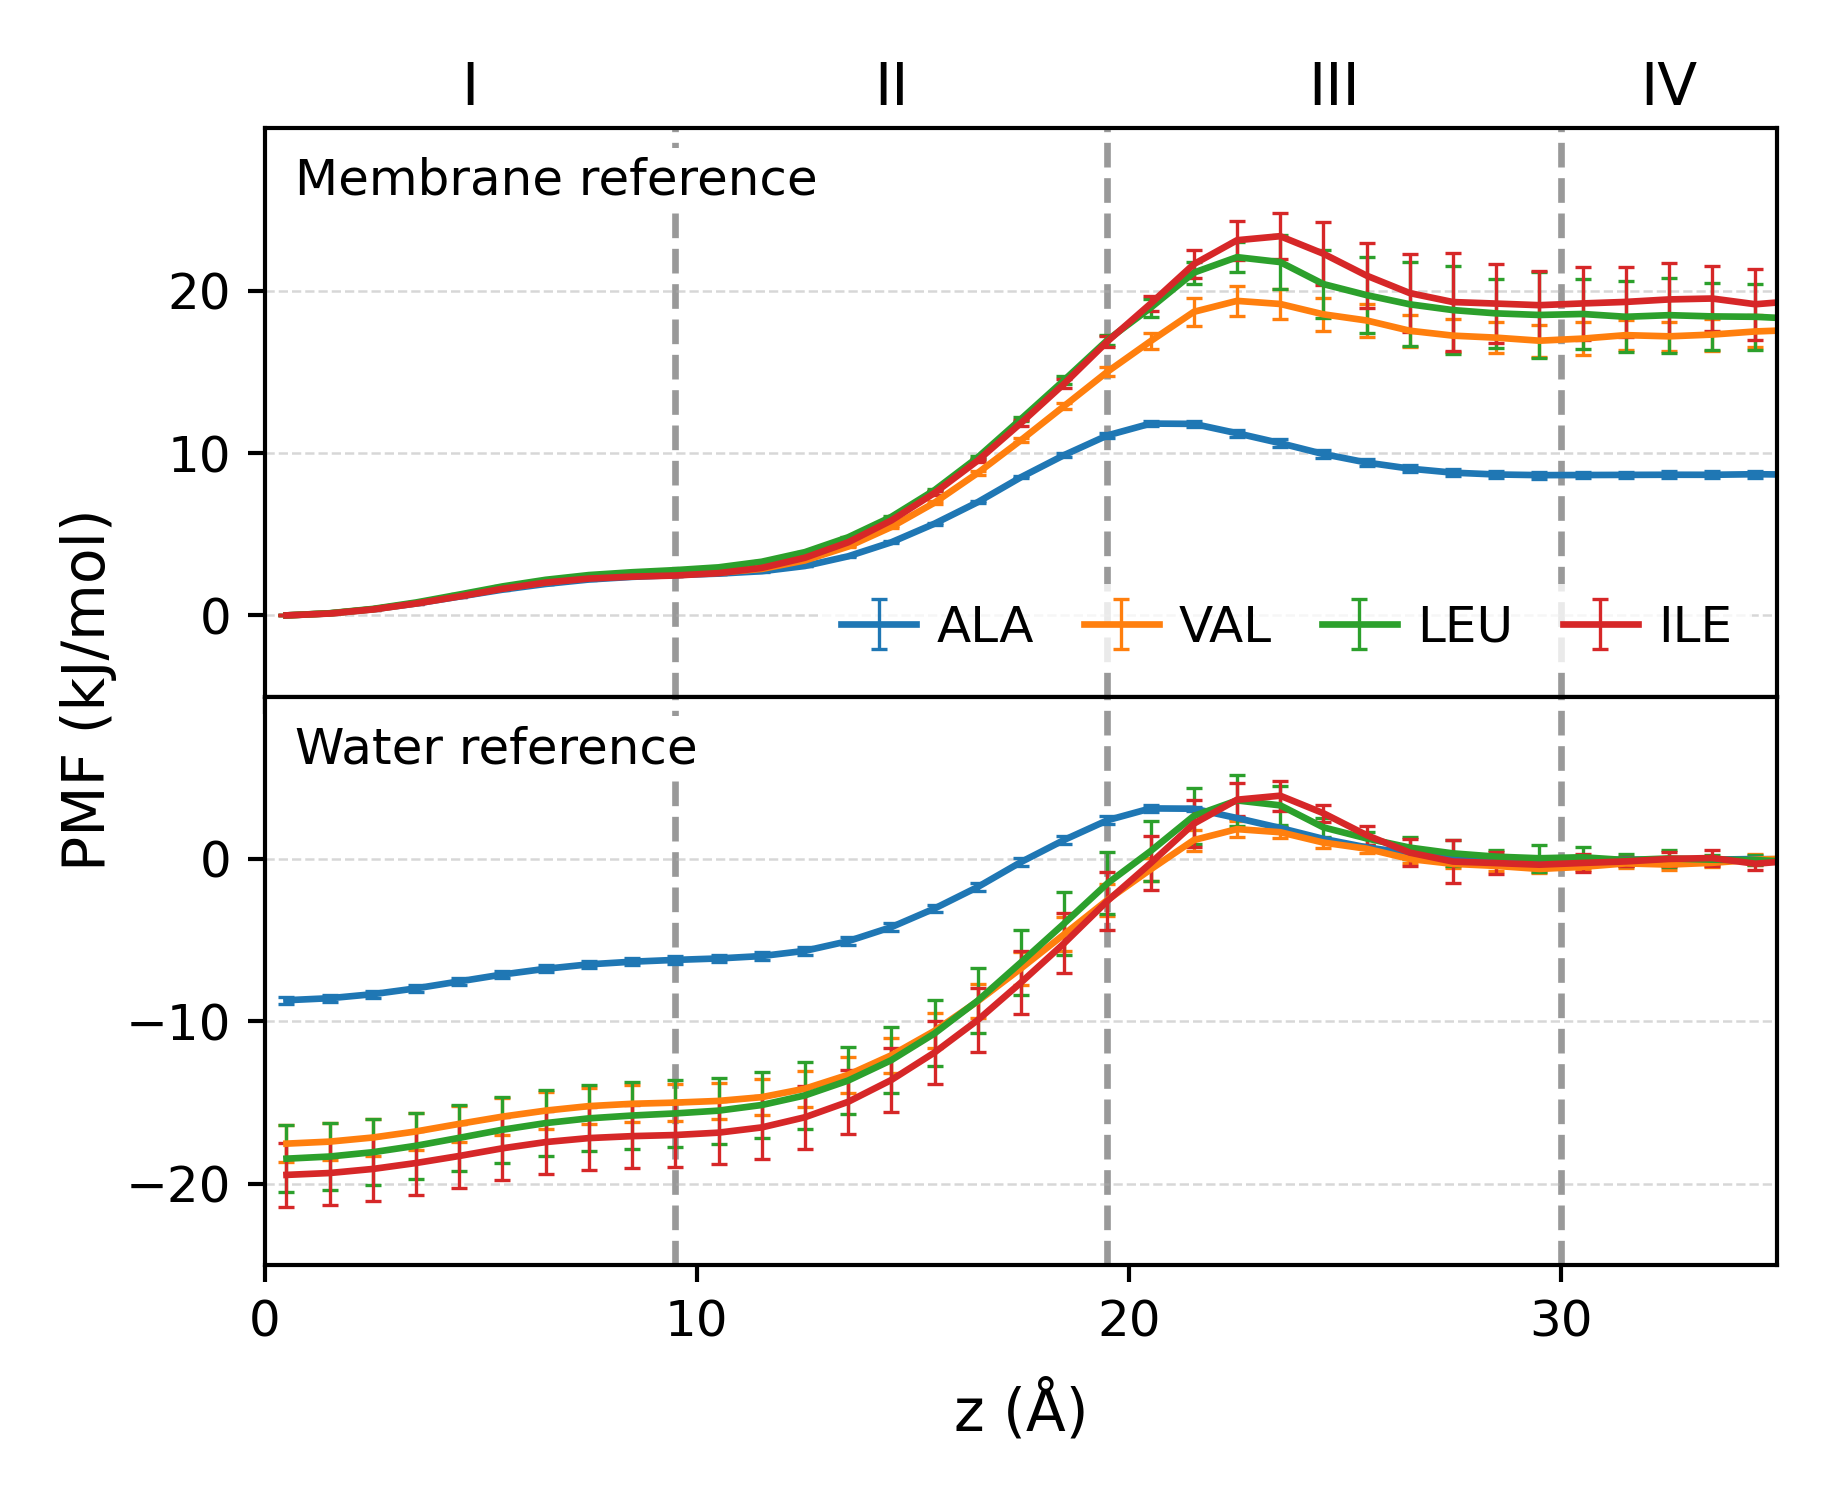

The table this chart was drawn from, first rows:
analog, residue, reference, z_A, mean_kJ_mol, se_kJ_mol, bootstrap_defined_fraction, water_blocks
sca, ALA, membrane, 0.5, -0.0, 0.0, 1.0, 9
sca, ALA, membrane, 1.5, 0.1238, 0.006794, 1.0, 9
sca, ALA, membrane, 2.5, 0.3725, 0.01048, 1.0, 9
sca, ALA, membrane, 3.5, 0.7313, 0.01468, 1.0, 9
sca, ALA, membrane, 4.5, 1.159, 0.01531, 1.0, 9
sca, ALA, membrane, 5.5, 1.585, 0.01569, 1.0, 9
sca, ALA, membrane, 6.5, 1.936, 0.0203, 1.0, 9
sca, ALA, membrane, 7.5, 2.21, 0.02319, 1.0, 9
sca, ALA, membrane, 8.5, 2.373, 0.03068, 1.0, 9
sca, ALA, membrane, 9.5, 2.484, 0.036, 1.0, 9
sca, ALA, membrane, 10.5, 2.573, 0.0374, 1.0, 9
sca, ALA, membrane, 11.5, 2.721, 0.03506, 1.0, 9
sca, ALA, membrane, 12.5, 3.042, 0.02939, 1.0, 9
sca, ALA, membrane, 13.5, 3.638, 0.03107, 1.0, 9
sca, ALA, membrane, 14.5, 4.503, 0.05201, 1.0, 9
sca, ALA, membrane, 15.5, 5.65, 0.06147, 1.0, 9
sca, ALA, membrane, 16.5, 6.975, 0.07748, 1.0, 9
sca, ALA, membrane, 17.5, 8.509, 0.07253, 1.0, 9
sca, ALA, membrane, 18.5, 9.874, 0.1139, 1.0, 9
sca, ALA, membrane, 19.5, 11.08, 0.1426, 1.0, 9
sca, ALA, membrane, 20.5, 11.81, 0.1684, 1.0, 9
sca, ALA, membrane, 21.5, 11.8, 0.1995, 1.0, 9
sca, ALA, membrane, 22.5, 11.22, 0.2272, 1.0, 9
sca, ALA, membrane, 23.5, 10.61, 0.236, 1.0, 9
sca, ALA, membrane, 24.5, 9.938, 0.2375, 1.0, 9
sca, ALA, membrane, 25.5, 9.414, 0.228, 1.0, 9
sca, ALA, membrane, 26.5, 9.039, 0.2179, 1.0, 9
sca, ALA, membrane, 27.5, 8.791, 0.2343, 1.0, 9
sca, ALA, membrane, 28.5, 8.679, 0.2158, 1.0, 9
sca, ALA, membrane, 29.5, 8.639, 0.2128, 1.0, 9
sca, ALA, membrane, 30.5, 8.645, 0.2121, 1.0, 9
sca, ALA, membrane, 31.5, 8.654, 0.1989, 1.0, 9
sca, ALA, membrane, 32.5, 8.663, 0.2092, 1.0, 9
sca, ALA, membrane, 33.5, 8.66, 0.222, 1.0, 9
sca, ALA, membrane, 34.5, 8.696, 0.2164, 1.0, 9
sca, ALA, membrane, 35.5, 8.665, 0.2253, 1.0, 9
sca, ALA, membrane, 36.5, 8.674, 0.2269, 1.0, 9
sca, ALA, membrane, 37.5, 8.687, 0.2327, 1.0, 9
sca, ALA, membrane, 38.5, 8.634, 0.249, 1.0, 9
sca, ALA, membrane, 39.5, 8.708, 0.2355, 1.0, 9
sca, ALA, membrane, 40.5, 8.703, 0.2185, 1.0, 9
sca, ALA, membrane, 41.5, 8.695, 0.2368, 1.0, 9
sca, ALA, membrane, 42.5, 8.704, 0.2109, 1.0, 9
sca, ALA, membrane, 43.5, 8.698, 0.2363, 1.0, 9
sca, ALA, membrane, 44.5, 8.666, 0.2329, 1.0, 9
sca, ALA, membrane, 45.5, 8.691, 0.2403, 1.0, 9
sca, ALA, membrane, 46.5, 8.682, 0.2194, 1.0, 9
sca, ALA, membrane, 47.5, 8.7, 0.2248, 1.0, 9
sca, ALA, membrane, 48.5, 8.75, 0.2248, 1.0, 9
sca, ALA, membrane, 49.5, 8.735, 0.2172, 1.0, 9
sca, ALA, water, 0.5, -8.703, 0.2248, 1.0, 9
sca, ALA, water, 1.5, -8.579, 0.2237, 1.0, 9
sca, ALA, water, 2.5, -8.33, 0.2238, 1.0, 9
sca, ALA, water, 3.5, -7.971, 0.2268, 1.0, 9
sca, ALA, water, 4.5, -7.544, 0.2267, 1.0, 9
sca, ALA, water, 5.5, -7.117, 0.2234, 1.0, 9
sca, ALA, water, 6.5, -6.766, 0.2215, 1.0, 9
sca, ALA, water, 7.5, -6.493, 0.2202, 1.0, 9
sca, ALA, water, 8.5, -6.329, 0.2186, 1.0, 9
sca, ALA, water, 9.5, -6.219, 0.2264, 1.0, 9
... 340 more rows
